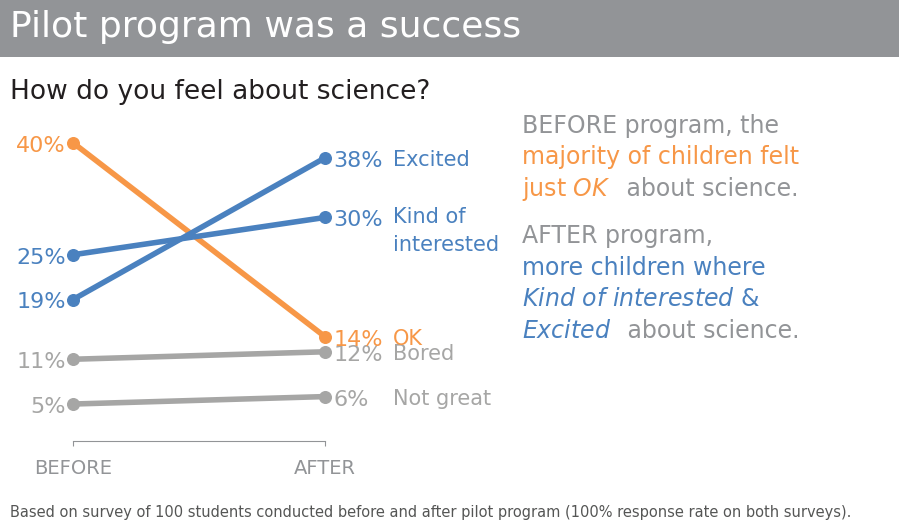

Here is the Python script that generated this plot:
# 1. Importamos las librerías necesarias para trabajar en Colab.

import numpy as np
import matplotlib
from matplotlib import transforms, pyplot as plt

%matplotlib inline
#%matplotlib

# 2. Definimos una paleta reutilizable para mantener consistencia visual.

# define colors
GRAY1, GRAY2, GRAY3 = '#231F20', '#414040', '#555655'
GRAY4, GRAY5, GRAY6 = '#646369', '#76787B', '#828282'
GRAY7, GRAY8, GRAY9 = '#929497', '#A6A6A5', '#BFBEBE'
BLUE1, BLUE2, BLUE3, BLUE4 = '#174A7E', '#4A81BF', '#94B2D7', '#94AFC5'
RED1, RED2 = '#C3514E', '#E6BAB7'
GREEN1, GREEN2 = '#0C8040', '#9ABB59'
ORANGE1 = '#F79747'

# 3. Creamos una función auxiliar para mezclar texto normal y resaltado.

# matplotlib doesn't have a function for drawing text with
# different colors, let's implement it
def rainbow_text(x, y, text, colors, spacing=20, ax=None, **kw):
    colors = list(reversed(colors))
    t = ax.transData
    canvas = ax.figure.canvas

    for i, line in enumerate(reversed(text.split('\n'))):
        strings = line.split('||')
        for s, c in zip(strings, colors[i]):
            text = ax.text(x, y, s, color=c, transform=t, **kw)
            text.draw(canvas.get_renderer())
            ex = text.get_window_extent()
            t = transforms.offset_copy(text._transform, x=ex.width, 
                                       units='dots')

        t = transforms.offset_copy(ax.transData, x=0, y=(i + 1) * spacing, 
                                   units='dots')

# 4. Configuramos una tipografía disponible en Google Colab.

# configure plot font family to Arial
plt.rcParams['font.family'] = 'DejaVu Sans'
# configure mathtext bold and italic font family to Arial
matplotlib.rcParams['mathtext.fontset'] = 'dejavusans'
# La fuente sans-serif de Colab evita advertencias por fuentes no instaladas.


# 5. Definimos los datos de ejemplo que alimentan la visualización.

# survey responses
X = ['Bored', 'Not great', 'OK', 'Kind of\ninterested', 'Excited']
Y = [11, 5, 40, 25, 19] # responses distribution before the program
Z = [12, 6, 14, 30, 38] # responses distribution after the program

# 6. Construimos y anotamos la visualización paso a paso.

# create new figure
fig, ax1 = plt.subplots(figsize=(7.6, 5.5),  # width, height in inches
                        dpi=110)             # resolution of the figure

# tune the subplot layout by setting sides of the figure
plt.subplots_adjust(left=0.065, right=0.43, top=0.76, bottom=0.19)

# matplotlib doesn't have slopegraph drawing tool, so we use
# double axis approach
# create a twin Axes sharing the xaxis with the same limits for y-axis
ax2 = ax1.twinx()

ax2.set_ylim([0, 42])
ax1.set_ylim([0, 42])

# assign colors for responses
C = [GRAY8, GRAY8, ORANGE1, BLUE2, BLUE2]
# draw slopegraph lines with circles at ends
for i in range(5):
    # draw circles
    ax1.scatter([0, 1], [Y[i], Z[i]], color=C[i], s=70)
    # draw line
    ax1.plot([0, 1], [Y[i], Z[i]], color=C[i], linewidth=4)
    # add label
    plt.text(1.27,
             Z[i] + (-1, -4.4)[i == 3],  # shift third label down more
             X[i],
             fontsize=15,
             linespacing=1.5,
             color=C[i])

# change the appearance of ticks, tick labels, and gridlines
# (don't show left and right ticks)
ax1.tick_params(left=False)
ax2.tick_params(right=False)

# set properties for axes object
plt.setp(ax1,
         xticks=[0, 1],  # two x-ticks only 0 and 1
         xticklabels=['BEFORE', 'AFTER'],  # with text labels
         yticks=Y,  # tick for all pre- responses %
         yticklabels=[str(v) + '%' for v in Y])  # with n% labels

# set properties for secondary axes object
plt.setp(ax2,
         yticks=Z,  # tick for all post- responses %
         yticklabels=[str(v) + '%' for v in Z])  # with n% labels

# remove chart border
for ax in (ax1, ax2):
    for spine in ax.spines.values():
        spine.set_visible(False)

# configure both y's tick labels appearance
for ax, xshift in ((ax1, 0.15), (ax2, -0.14)):
    for i, item in enumerate(ax.get_yticklabels()):
        item.set_fontsize(16)
        item.set_color(C[i])
        # use trasformations to shift y tick labels
        # left y labels slightly right, and right labels slightly left
        offset = transforms.ScaledTranslation(xshift, 0, fig.dpi_scale_trans)
        item.set_transform(item.get_transform() + offset)

# configure x tick label appearance
for item in ax1.get_xticklabels():
    item.set_fontsize(14)
    item.set_color(GRAY7)
    # use trasformations to shift x tick labels slightly down
    offset = transforms.ScaledTranslation(0, -0.07, fig.dpi_scale_trans)
    item.set_transform(item.get_transform() + offset)

# change x ticks color
ax1.tick_params(axis='x', colors=GRAY7)
# add bottom spine with gray color and bounds between 0 and 1
ax1.spines['bottom'].set_visible(True)
ax1.spines['bottom'].set_bounds(0, 1)
ax1.spines['bottom'].set_color(GRAY7)

# titile the plot
plt.text(-0.25, 54.3,
         'Pilot program was a success' + ' ' * 32,
         fontsize=26,
         color='white',
         # put a rectangular box around the text to set a background color
         bbox={'facecolor': GRAY7,  # background color
               'pad': 10,  # add more padding
               'edgecolor': 'none'})  # no border

# add survey question
plt.text(-0.25, 46, 'How do you feel about science?', fontsize=19, 
         color=GRAY1)

# add footnote with the data source
plt.text(-0.25, -10,
         'Based on survey of 100 students conducted '
         'before and after pilot program '
         '(100% response rate on both surveys).',
         fontsize=10.5,
         color=GRAY3)

# add before text note highlighthing some words orange
rainbow_text(1.78, 33,
             'BEFORE program, the\n'
             'majority of children felt\n'
             'just $\\mathit{OK}$|| about science.',
             [[GRAY7], [ORANGE1], [ORANGE1, GRAY7]],
             spacing=31.5,
             ax=ax1,
             fontsize=17)

# add after text note highlighthing some words with blue
rainbow_text(1.78, 14,
             'AFTER program,\n'
             'more children where\n'
             '$\\it{Kind\\ of\\ interested\\ &}$\n'
             '$\\it{Excited}$|| about science.',
             [[GRAY7], [BLUE2], [BLUE2], [BLUE2, GRAY7]],
             spacing=31.5,
             ax=ax1,
             fontsize=17)
